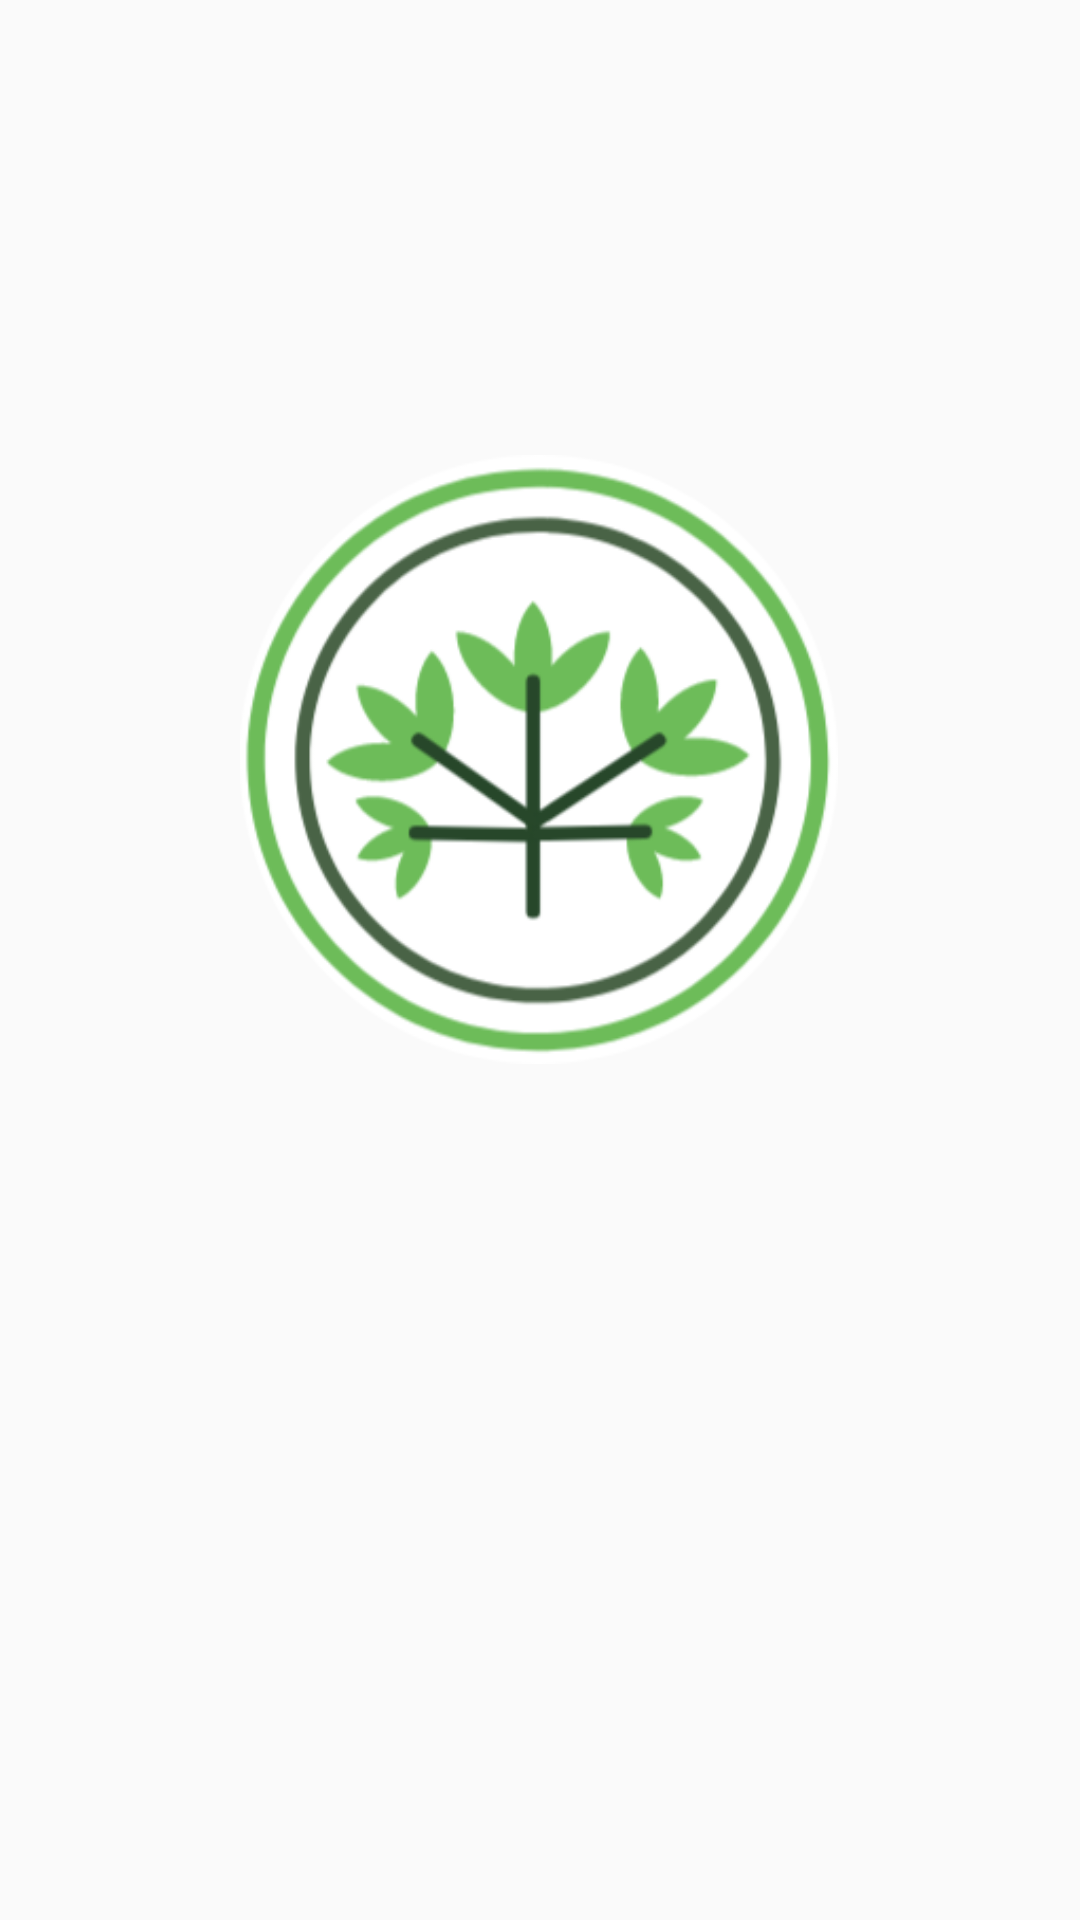

Produce the Android XML layout that renders to this screen, including the resource entries it uses.
<!-- AndroidManifest.xml: application theme Theme.EchoApp -->
<!-- res/layout/activity_main.xml -->
<?xml version="1.0" encoding="utf-8"?>
<androidx.constraintlayout.widget.ConstraintLayout
        xmlns:android="http://schemas.android.com/apk/res/android"
        xmlns:tools="http://schemas.android.com/tools"
        xmlns:app="http://schemas.android.com/apk/res-auto"
        android:layout_width="match_parent"
        android:layout_height="match_parent"
        tools:context=".MainActivity">
    <ImageView
            android:layout_width="224dp"
            android:layout_height="203dp" app:srcCompat="@drawable/logo" android:id="@+id/imageView"
            app:layout_constraintTop_toTopOf="parent"
            app:layout_constraintBottom_toBottomOf="parent" app:layout_constraintStart_toStartOf="parent"
            app:layout_constraintEnd_toEndOf="parent" android:contentDescription="@string/logo"
            app:layout_constraintVertical_bias="0.347" app:layout_constraintHorizontal_bias="0.497"/>
</androidx.constraintlayout.widget.ConstraintLayout>
<!-- resources referenced by this layout -->
<resources>
  <!-- drawable logo: png bitmap (drawable, 35409 bytes) -->
  <string name="logo">TODO</string>
  <style name="Theme.EchoApp" parent="Theme.AppCompat.Light.NoActionBar">
  
          <item name="colorPrimary">@color/teal_700</item>
          <item name="colorPrimaryDark">@color/teal_700</item>
          <item name="colorAccent">@color/teal_700</item>
  
      </style>
  <color name="teal_700">#FF018786</color>
</resources>
